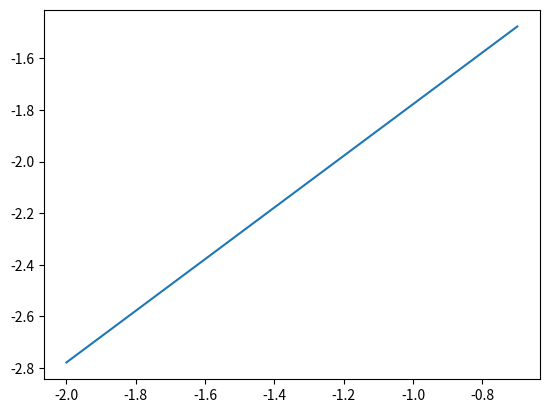

The matplotlib source for this figure:
import numpy as np
from sympy import *
init_printing(use_unicode=True)
import pandas as pd
import matplotlib.pyplot as plt

x,h = symbols('x h')
f = x
a,b=0,1
alph,bet = 0,1
soln = x**3/6+x/2

hvals = [.2,.1,.02,.01]
errors = []

for hval in hvals:
    n = int(1/hval)
    m = int(2/hval)
    grid = [j*hval for j in range(n+1)]
    grid2 = [j*hval/2 for j in range(m+1)]

    F = Matrix(list(map(lambda y: alph if y==0 else(bet if y == 1 else f.subs(x,y)),grid)))
    F2 = Matrix(list(map(lambda y: alph if y==0 else(bet if y == 1 else f.subs(x,y)),grid2)))

    A = Matrix(n+1 ,n+1, lambda i,j: 1 if (i==0 and j==0) else (
        -2 if (j==i and 0<i<n) else(
            1 if (j==i-1 and 0<i<n) else(
                1 if (j==i+1 and 0<i<n) else(
                    -hval if (j==n-1 and i==n) else(
                        hval if (j==n and i==n) else(0)
                )
            )
        )
    )))

    A2 = Matrix(m+1 ,m+1, lambda i,j: 1 if (i==0 and j==0) else (
        -2 if (j==i and 0<i<m) else(
            1 if (j==i-1 and 0<i<m) else(
                1 if (j==i+1 and 0<i<m) else(
                    -hval/2 if (j==m-1 and i==m) else(
                        hval/2 if (j==m and i==m) else(0)
                )
            )
        )
    )))

    U = hval**2*A.inv()*F
    U2 = (hval/2)**2*A2.inv()*F2

    U3 = Matrix(list(map(lambda i:(4*U2[2*i] - U[i])/3,range(n+1))))
    S = Matrix([soln.evalf(subs={x:_}) for _ in grid])
    E = S-U3
    error = E.norm(oo)
    errors.append(error)

de = pd.DataFrame({'x': [np.log10(float(_)) for _ in hvals], 'y': [np.log10(float(_)) for _ in errors]})

plt.plot(de.x,de.y)
plt.show()
